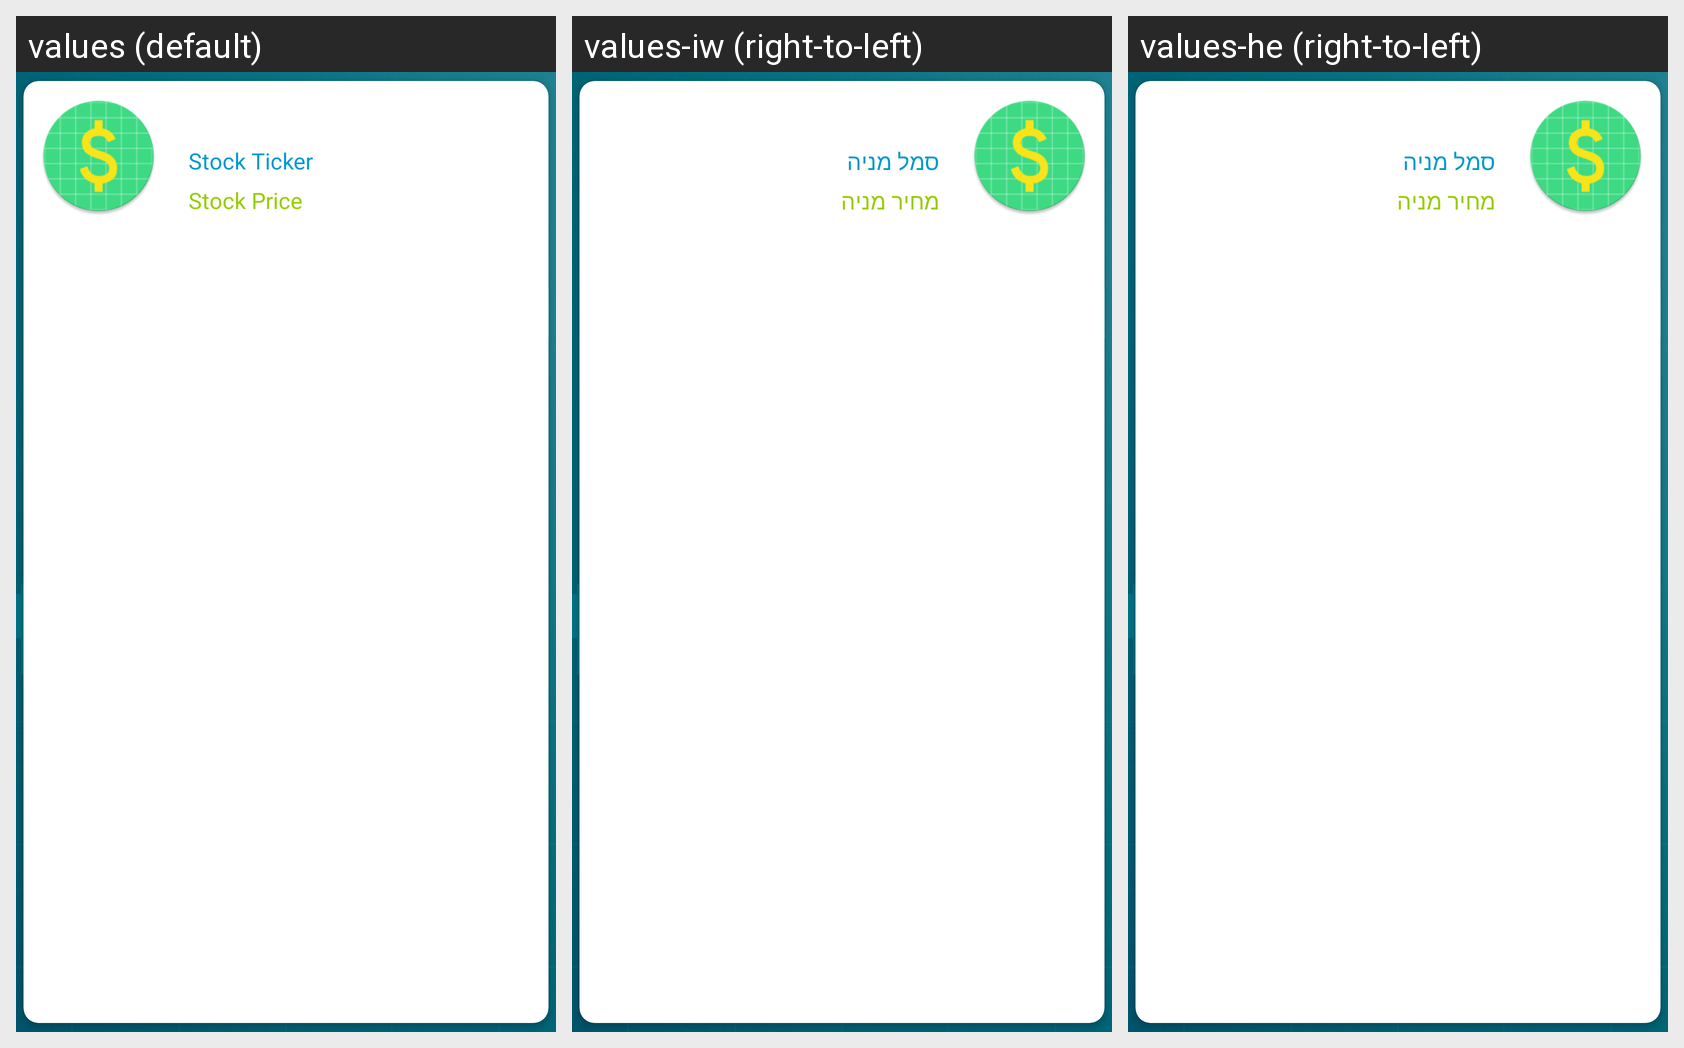

For this localized Android screen grid, give each drawn string resource with its value in every locale shown.
Android screen res/layout/stock_layout.xml rendered under 3 locales, left to right: values (default), values-iw (right-to-left), values-he (right-to-left). Device: Nexus 5 (rendered at 1080×1920; each locale shown at half size, 540×960, under a caption strip naming it); theme Theme.MovingAverageApplication1.
Strings drawn on this screen, with the default value and each locale's value (text and hints the layout hard-codes, and strings that could not be matched under every locale, appear in the picture but are not listed):

stock_ticker_placeholder
  values: Stock Ticker
  values-iw: סמל מניה
  values-he: סמל מניה

stock_price_placeholder
  values: Stock Price
  values-iw: מחיר מניה
  values-he: מחיר מניה
